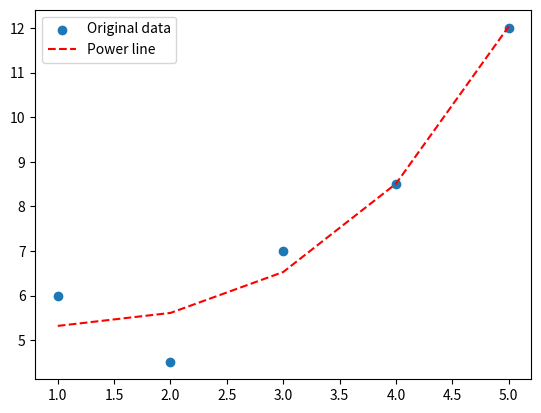

Recreate this plot in Python.
import numpy as np
import pandas as pa
import matplotlib.pyplot as plot
from scipy.optimize import curve_fit

df = pa.DataFrame({'x': [1,2,3,4,5],
                   'y': [6,4.5,7,8.5,12]})  

x = df['x']
y = df['y']

def func_powerlaw(x, m, c, c0):
    return c0 + x**m * c

target_func = func_powerlaw

popt, pcov = curve_fit(target_func, x, y)
print('PowerReg = ',pcov)

plot.scatter(x, y, label='Original data') 
plot.plot(x, target_func(x, *popt), '--', color='red', label='Power line')
plot.legend()
plot.show()